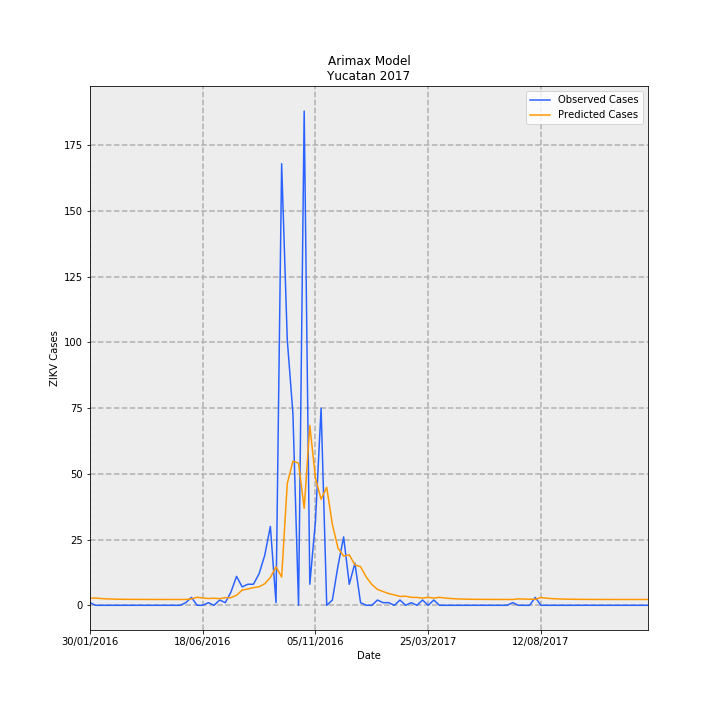

The file beside this chart, header and first rows:
Date, predictions_incidence, observed_incidence, Predicted Cases, Observed Cases, error
30/01/2016, 0.1281, 0.04768, 2.687, 1, -1.687
06/02/2016, 0.1311, 0.0, 2.749, 0.0, -2.749
13/02/2016, 0.1223, 0.0, 2.565, 0.0, -2.565
20/02/2016, 0.1166, 0.0, 2.445, 0.0, -2.445
27/02/2016, 0.1128, 0.0, 2.366, 0.0, -2.366
05/03/2016, 0.1103, 0.0, 2.314, 0.0, -2.314
12/03/2016, 0.1087, 0.0, 2.279, 0.0, -2.279
19/03/2016, 0.1076, 0.0, 2.256, 0.0, -2.256
26/03/2016, 0.1069, 0.0, 2.241, 0.0, -2.241
02/04/2016, 0.1064, 0.0, 2.231, 0.0, -2.231
09/04/2016, 0.106, 0.0, 2.224, 0.0, -2.224
16/04/2016, 0.1058, 0.0, 2.219, 0.0, -2.219
23/04/2016, 0.1057, 0.0, 2.216, 0.0, -2.216
30/04/2016, 0.1056, 0.0, 2.214, 0.0, -2.214
07/05/2016, 0.1055, 0.0, 2.213, 0.0, -2.213
14/05/2016, 0.1055, 0.0, 2.212, 0.0, -2.212
21/05/2016, 0.1054, 0.0, 2.211, 0.0, -2.211
28/05/2016, 0.1054, 0.04768, 2.211, 1, -1.211
04/06/2016, 0.1163, 0.143, 2.439, 3.0, 0.5605
11/06/2016, 0.1454, 0.0, 3.05, 0.0, -3.05
18/06/2016, 0.1322, 0.0, 2.772, 0.0, -2.772
25/06/2016, 0.1233, 0.04768, 2.586, 1, -1.586
02/07/2016, 0.1283, 0.0, 2.69, 0.0, -2.69
09/07/2016, 0.1207, 0.09537, 2.531, 2, -0.5311
16/07/2016, 0.1374, 0.04768, 2.882, 1, -1.882
23/07/2016, 0.1377, 0.2384, 2.888, 5.0, 2.112
30/07/2016, 0.1815, 0.5245, 3.807, 11, 7.193
06/08/2016, 0.2763, 0.3338, 5.794, 7.0, 1.206
13/08/2016, 0.296, 0.3815, 6.207, 8, 1.793
20/08/2016, 0.3201, 0.3815, 6.713, 8, 1.287
27/08/2016, 0.3362, 0.5722, 7.051, 12.0, 4.949
03/09/2016, 0.3906, 0.906, 8.192, 19.0, 10.81
10/09/2016, 0.5033, 1.43, 10.56, 30, 19.44
17/09/2016, 0.6986, 0.04768, 14.65, 1, -13.65
24/09/2016, 0.513, 8.011, 10.76, 168, 157.2
01/10/2016, 2.21, 4.816, 46.35, 101.0, 54.65
08/10/2016, 2.614, 3.481, 54.82, 73.0, 18.18
15/10/2016, 2.579, 0.0, 54.09, 0.0, -54.09
22/10/2016, 1.76, 8.964, 36.9, 188.0, 151.1
29/10/2016, 3.262, 0.3815, 68.4, 8, -60.4
05/11/2016, 2.303, 1.526, 48.31, 32, -16.31
12/11/2016, 1.924, 3.576, 40.36, 75.0, 34.64
19/11/2016, 2.14, 0.0, 44.87, 0.0, -44.87
26/11/2016, 1.466, 0.09537, 30.74, 2, -28.74
03/12/2016, 1.037, 0.7152, 21.75, 15, -6.747
10/12/2016, 0.8919, 1.24, 18.71, 26, 7.295
17/12/2016, 0.9149, 0.3815, 19.19, 8, -11.19
24/12/2016, 0.734, 0.7629, 15.39, 16, 0.607
31/12/2016, 0.7002, 0.04768, 14.69, 1, -13.69
07/01/2017, 0.5141, 0.0, 10.78, 0.0, -10.78
14/01/2017, 0.3787, 0.0, 7.942, 0.0, -7.942
21/01/2017, 0.2882, 0.09537, 6.044, 2, -4.044
28/01/2017, 0.2494, 0.04768, 5.231, 1, -4.231
04/02/2017, 0.2126, 0.04768, 4.459, 1, -3.459
11/02/2017, 0.188, 0.0, 3.943, 0.0, -3.943
18/02/2017, 0.1606, 0.09537, 3.369, 2, -1.369
25/02/2017, 0.1641, 0.0, 3.442, 0.0, -3.442
04/03/2017, 0.1447, 0.04768, 3.034, 1, -2.034
11/03/2017, 0.1426, 0.0, 2.99, 0.0, -2.99
18/03/2017, 0.1303, 0.09537, 2.732, 2, -0.7317
... 40 more rows
